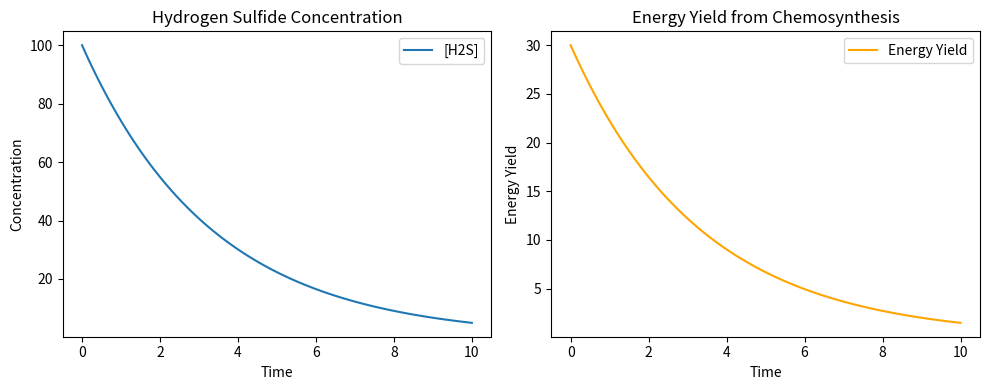

Recreate this plot in Python.
# -*- coding: utf-8 -*-
"""
Created on Mon Feb 17 03:50:47 2025

The purpose of the code is to simulate a chemical reaction
(oxidation of hydrogen sulfide) to model energy yields in chemosynthesis.

[redacted]
"""

import numpy as np
import matplotlib.pyplot as plt
from scipy.integrate import odeint

# Constants:
# Initial H2S concentration: 100 (arbitrary units)
# Reaction rate constant: k = 0.3
# Time array: from 0 to 10 (100 steps)

def reaction(y, t, k):
    # Simple first-order reaction: d[H2S]/dt = -k * [H2S]
    H2S = y[0]
    dH2S_dt = -k * H2S
    return [dH2S_dt]

# Initial concentration of H2S (arbitrary units)
y0 = [100]
t = np.linspace(0, 10, 100)
k = 0.3  # Reaction rate constant

# Solve the differential equation
sol = odeint(reaction, y0, t, args=(k,))
H2S_conc = sol[:, 0]
energy_yield = k * H2S_conc  # Assume energy yield is proportional to reaction rate

# Plot concentrations and energy yield
plt.figure(figsize=(10, 4))

plt.subplot(1, 2, 1)
plt.plot(t, H2S_conc, label='[H2S]')
plt.xlabel('Time')
plt.ylabel('Concentration')
plt.title('Hydrogen Sulfide Concentration')
plt.legend()

plt.subplot(1, 2, 2)
plt.plot(t, energy_yield, label='Energy Yield', color='orange')
plt.xlabel('Time')
plt.ylabel('Energy Yield')
plt.title('Energy Yield from Chemosynthesis')
plt.legend()

plt.tight_layout()
plt.show()
"""
This code solves a differential equation to determine H₂S concentration over time,
calculates energy output, and plots both metrics.
"""